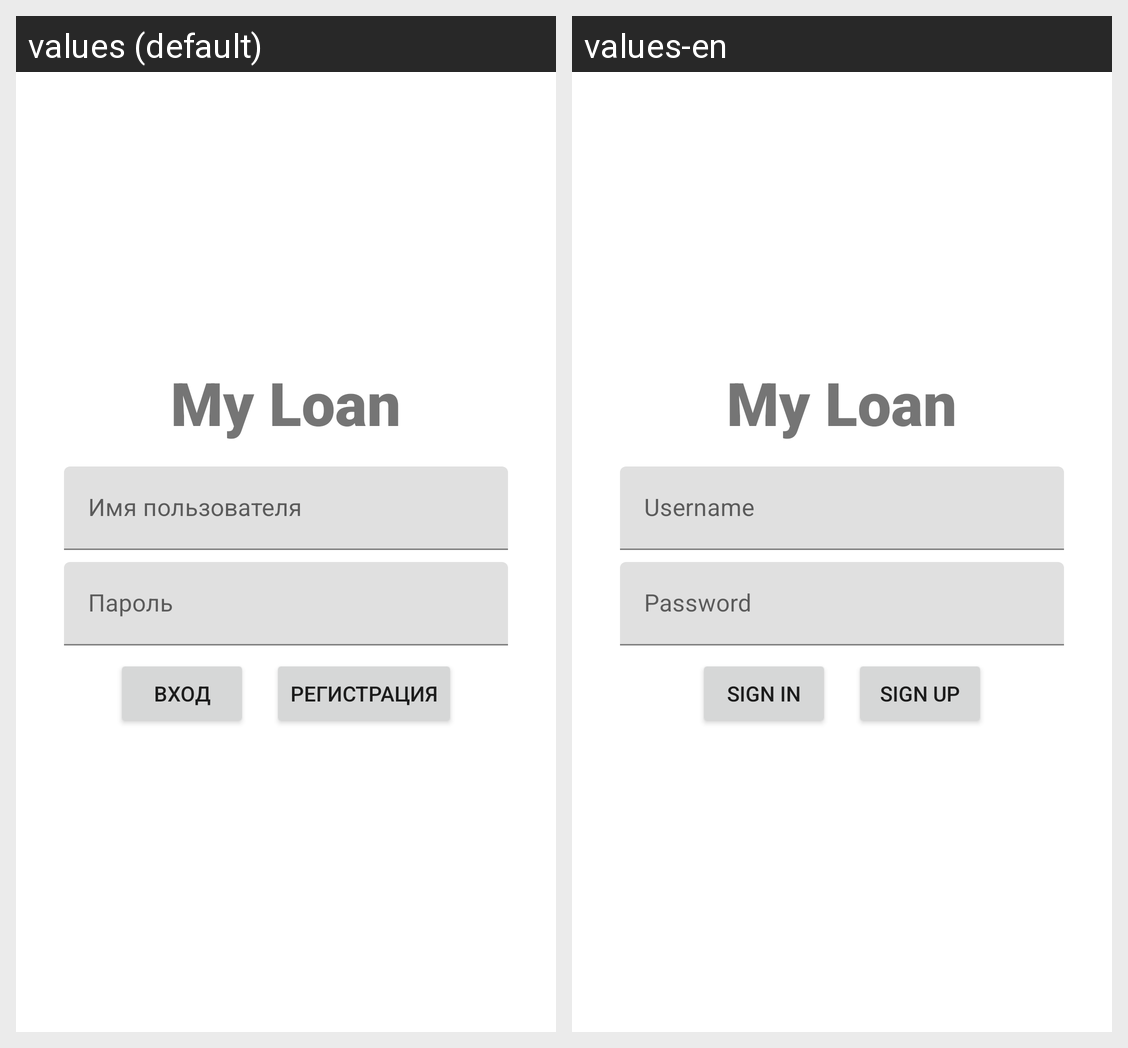

Translations of the strings shown on this Android screen, per locale in the grid:
Android screen res/layout/fragment_auth.xml rendered under 2 locales, left to right: values (default), values-en. Device: Nexus 5 (rendered at 1080×1920; each locale shown at half size, 540×960, under a caption strip naming it); theme Theme.MyLoan.
Strings drawn on this screen, with the default value and each locale's value (text and hints the layout hard-codes, and strings that could not be matched under every locale, appear in the picture but are not listed):

app_name
  values: My Loan
  values-en: My Loan

username
  values: Имя пользователя
  values-en: Username

password
  values: Пароль
  values-en: Password

sign_in
  values: Вход
  values-en: Sign in

sign_up
  values: Регистрация
  values-en: Sign up
